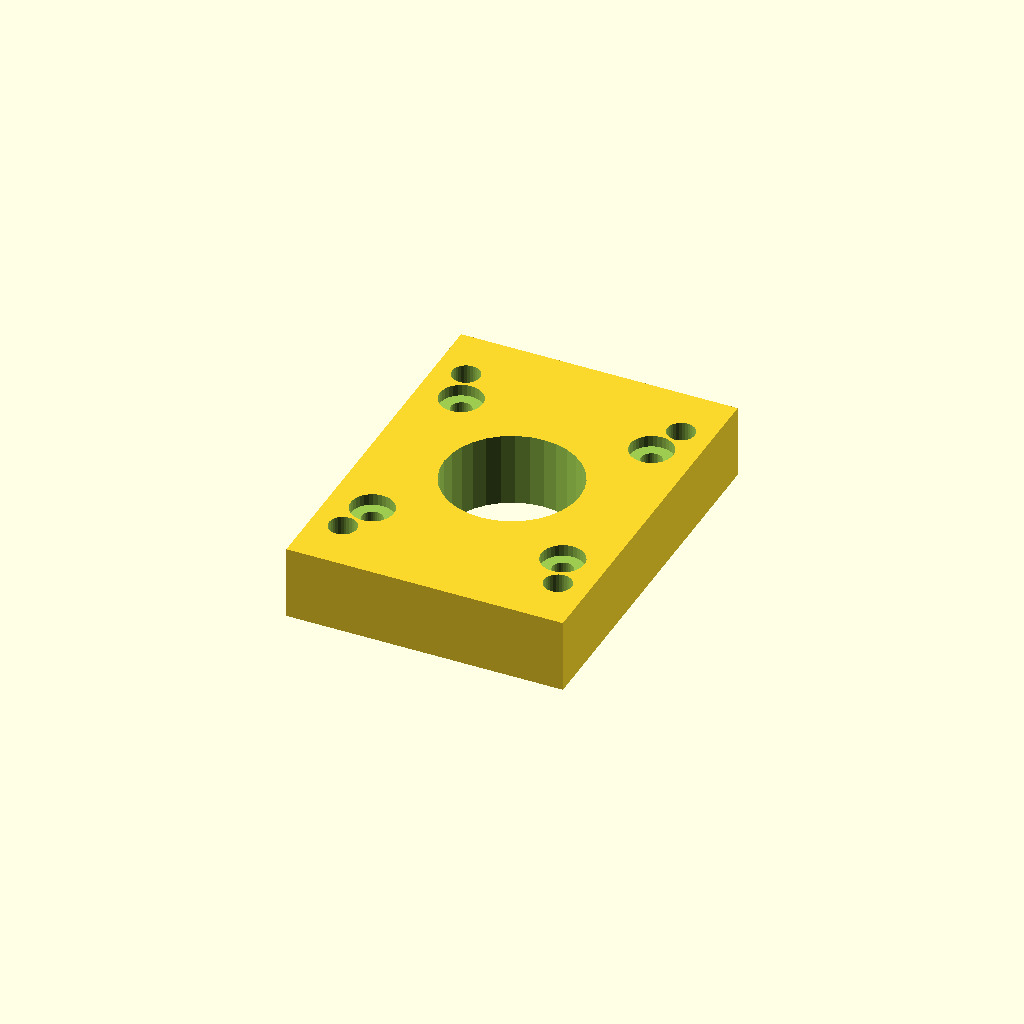
Cell 1: the model at its default parameters.
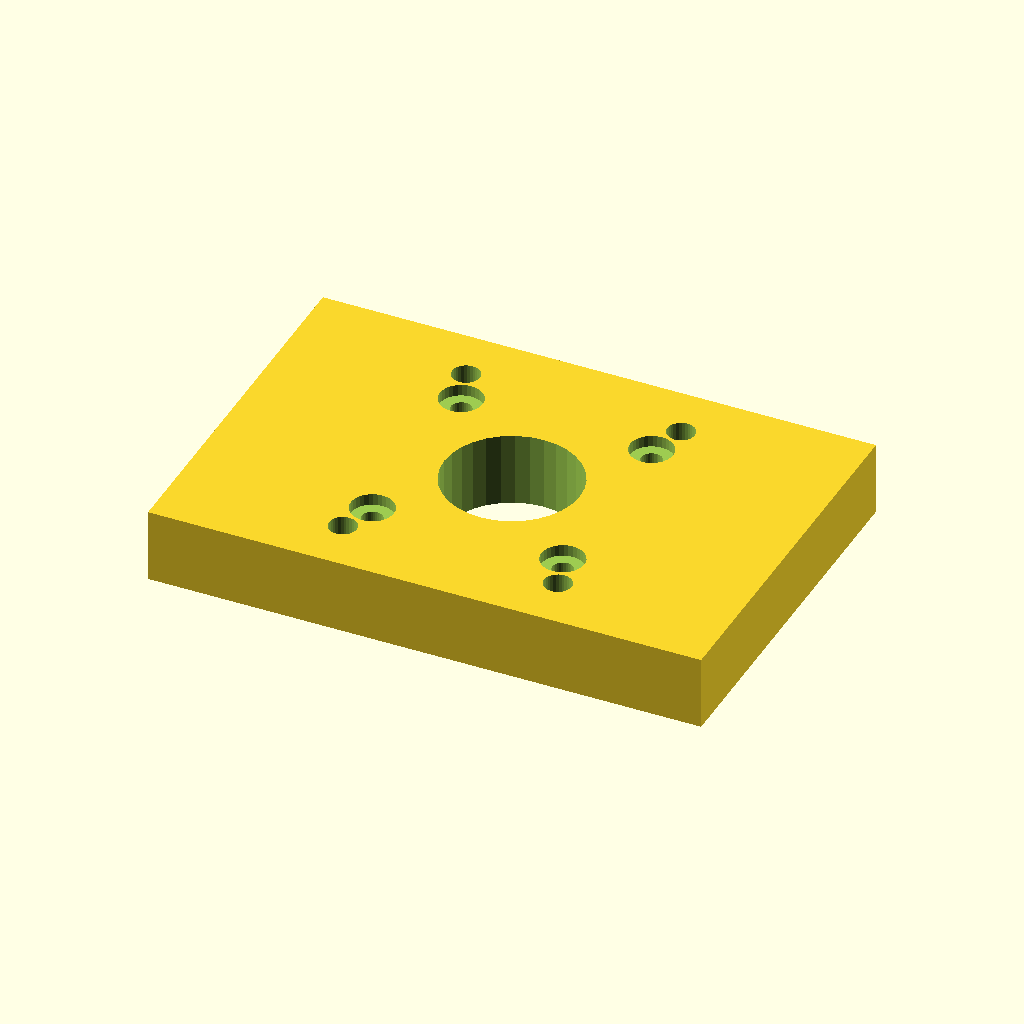
Cell 2: plate_w = 90 (everything else at default).
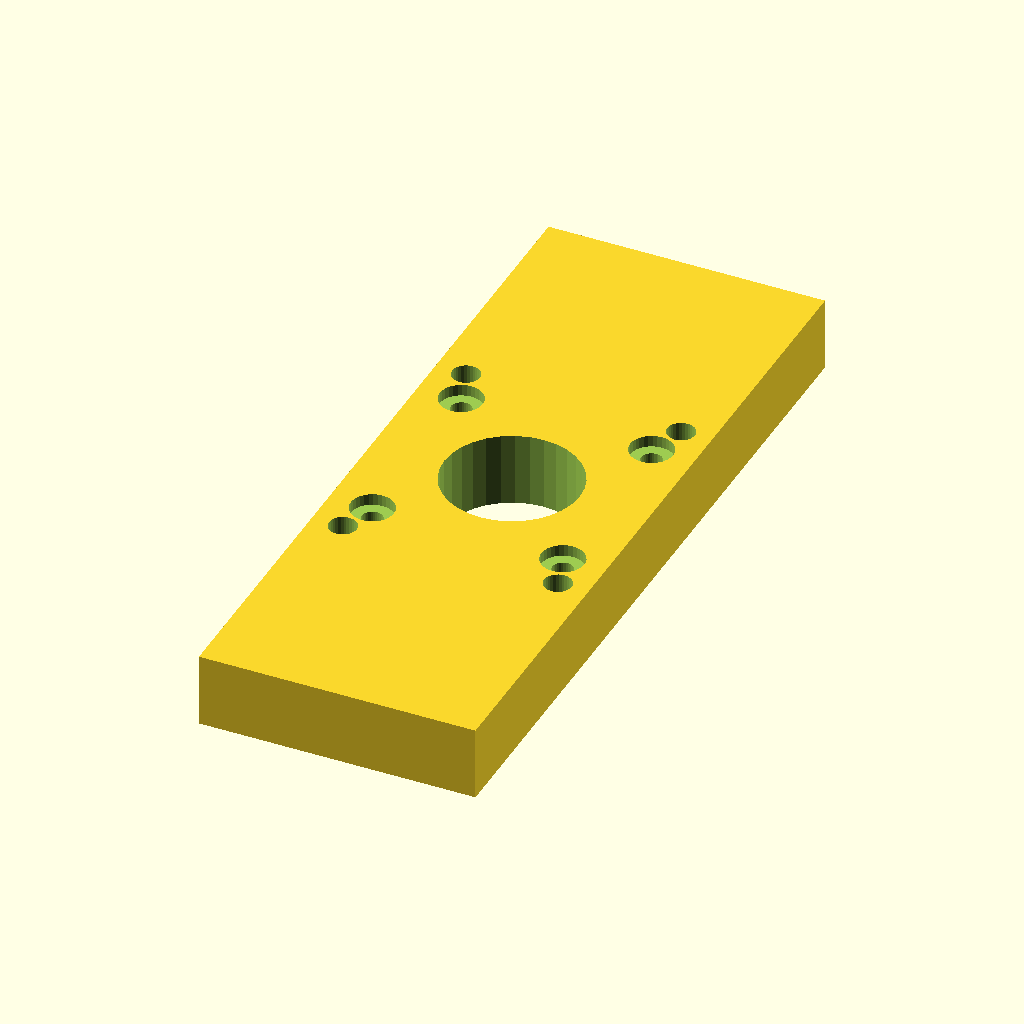
Cell 3: plate_d = 122 (everything else at default).
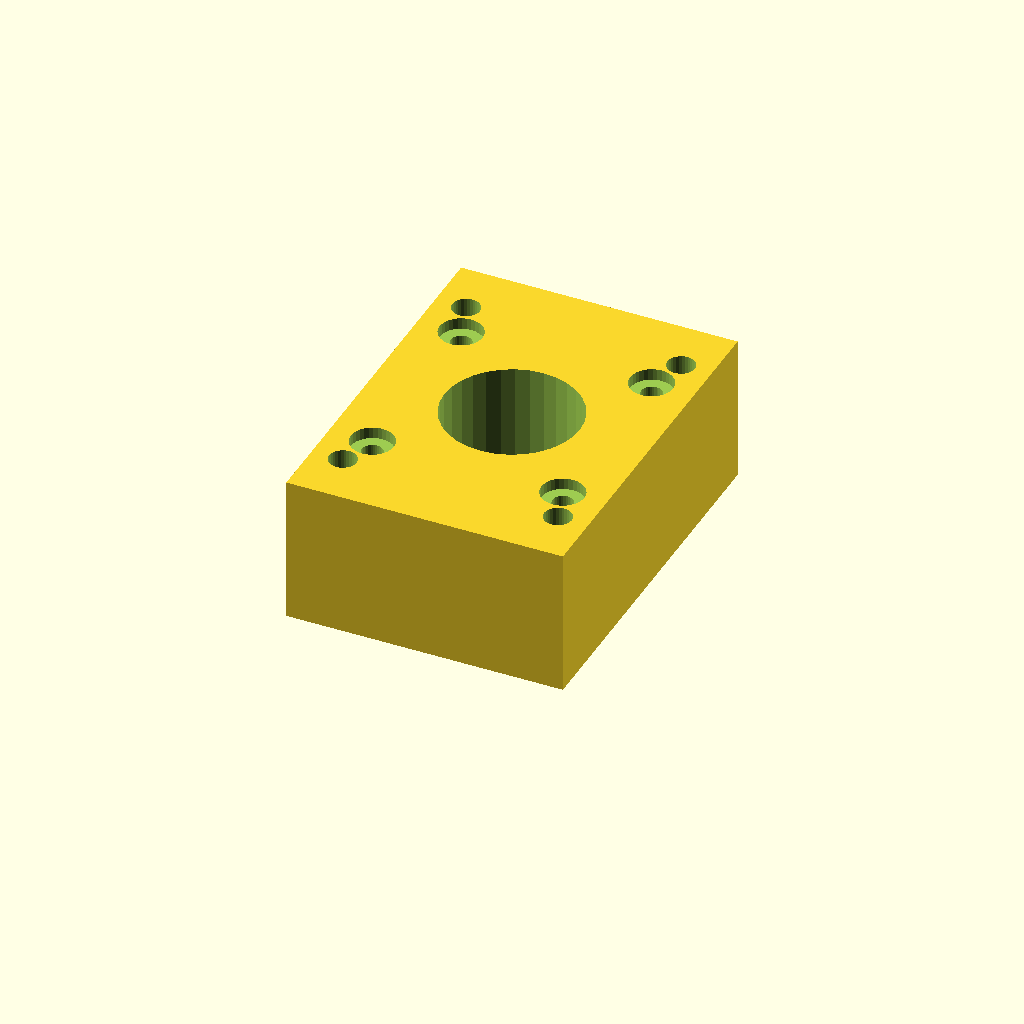
Cell 4 — plate_t set to 24, the other parameters unchanged.
One fixed orthographic camera (rotation 55°, 0°, 25°; colour scheme Cornfield) for every cell.
OpenSCAD source file optional_data/data/gen2/motormounts/part_0052.scad:
$fn = 32;

// ----------------------------------------------------------------------
// Motor mount plate: NEMA17, 45 x 61 x 12 mm
// ----------------------------------------------------------------------

// --- parameters (mm) ---
plate_w = 45;             // plate length, X
plate_d = 61;             // plate width, Y
plate_t = 12;             // plate thickness
pattern = 31;             // NEMA17 bolt spacing
motor_d = 3.4;            // NEMA17 screw clearance
pilot_d = 22;             // pilot boss bore
cb_d = 7;                 // counterbore seat
cb_h = 1.87;              // counterbore depth
second_d = 4.5;           // second fastener hole

module plate() {
  translate([-plate_w / 2, -plate_d / 2, 0]) cube([plate_w, plate_d, plate_t]);
}

module motor_holes() {
  for (sx = [-1, 1]) for (sy = [-1, 1])
    translate([sx * pattern / 2, sy * pattern / 2, -1])
      cylinder(h = plate_t + 2, d = motor_d);
}
module motor_counterbores() {
  for (sx = [-1, 1]) for (sy = [-1, 1])
    translate([sx * pattern / 2, sy * pattern / 2, plate_t - cb_h])
      cylinder(h = cb_h + 0.6, d = cb_d);
}

difference() {
  union() {
    plate();
  }
  motor_holes();
  translate([0, 0, -1]) cylinder(h = plate_t + 2, d = pilot_d);
  motor_counterbores();
  for (sx = [-1, 1]) for (sy = [-1, 1])
    translate([sx * 17.5, sy * 21.5, -1]) cylinder(h = plate_t + 2, d = second_d);
}
Customizer parameters (derived from the source; name, type, default, range or options):
plate_w: number, default 45
plate_d: number, default 61
plate_t: number, default 12
pattern: number, default 31
motor_d: number, default 3.4
pilot_d: number, default 22
cb_d: number, default 7
cb_h: number, default 1.87
second_d: number, default 4.5
